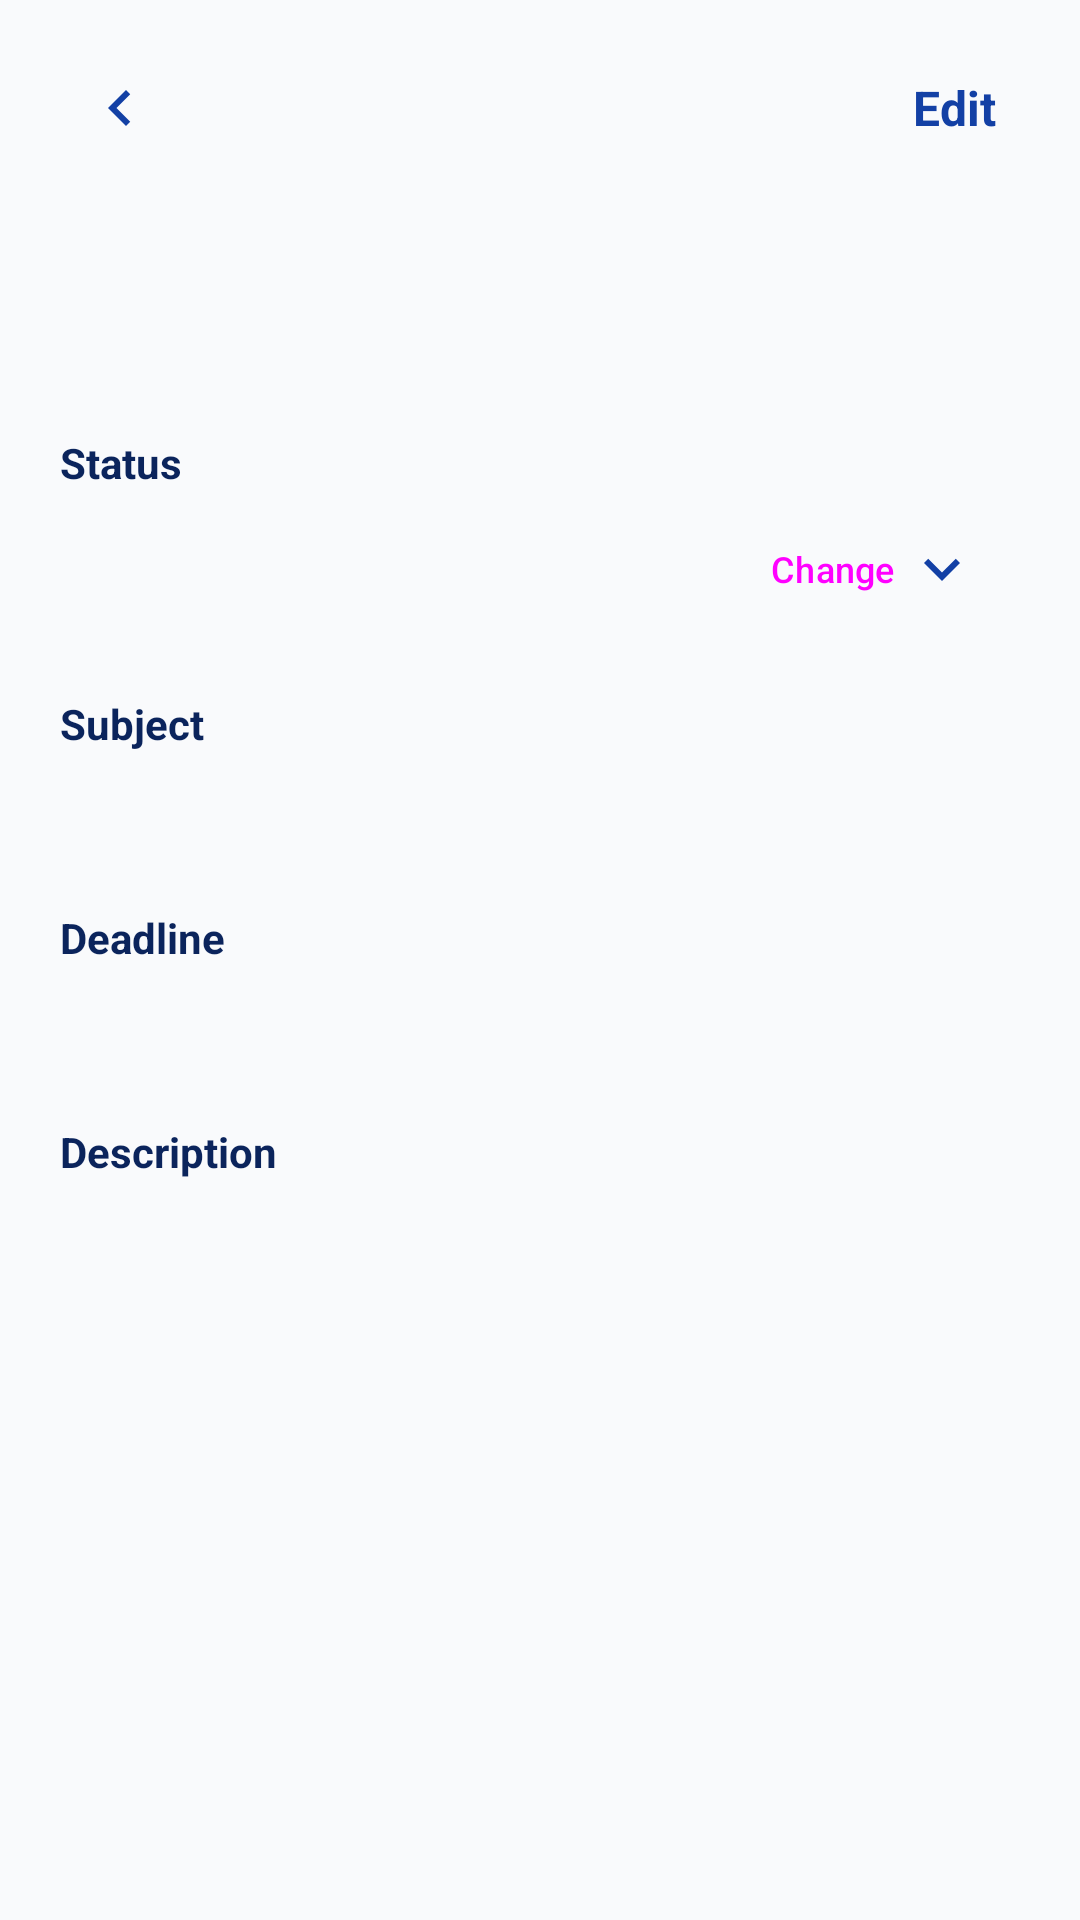

Layout XML and referenced resources for this Android screen:
<!-- AndroidManifest.xml: application theme Theme.Acadex -->
<!-- res/layout/fragment_task_detail.xml -->
<ScrollView xmlns:android="http://schemas.android.com/apk/res/android" xmlns:app="http://schemas.android.com/apk/res-auto"
    style="@style/ScreenScroll"
    android:layout_width="match_parent" android:layout_height="match_parent">
    <LinearLayout style="@style/ScreenContent" android:layout_width="match_parent" android:layout_height="wrap_content">
        <RelativeLayout android:layout_width="match_parent" android:layout_height="wrap_content">
            <ImageButton
                android:id="@+id/btnBack"
                android:layout_width="40dp"
                android:layout_height="40dp"
                android:layout_alignParentStart="true"
                android:layout_centerVertical="true"
                android:background="?attr/selectableItemBackgroundBorderless"
                android:contentDescription="Back"
                android:src="@drawable/ic_chevron_left"
                app:tint="@color/primary" />
            <TextView
                android:id="@+id/btnEdit"
                android:layout_width="wrap_content"
                android:layout_height="40dp"
                android:layout_alignParentEnd="true"
                android:layout_centerVertical="true"
                android:background="?attr/selectableItemBackgroundBorderless"
                android:clickable="true"
                android:focusable="true"
                android:gravity="center"
                android:paddingStart="@dimen/gap_sm"
                android:paddingEnd="@dimen/gap_sm"
                android:text="Edit"
                android:textColor="@color/primary"
                android:textSize="16sp"
                android:textStyle="bold" />
        </RelativeLayout>

        <TextView android:id="@+id/tvTaskTitle" style="@style/Title" android:layout_width="match_parent" android:layout_height="wrap_content"
            android:layout_marginTop="@dimen/gap_md" android:textSize="24sp"/>
        <TextView android:id="@+id/tvTaskType" style="@style/Sub" android:layout_width="wrap_content" android:layout_height="wrap_content"/>

        <TextView style="@style/Section" android:layout_width="wrap_content" android:layout_height="wrap_content" android:text="Status"/>
        <LinearLayout android:layout_width="match_parent" android:layout_height="wrap_content" android:gravity="center_vertical" android:orientation="horizontal">
            <TextView android:id="@+id/tvTaskStatus" style="@style/TaskStatus" android:layout_width="0dp" android:layout_height="wrap_content" android:layout_weight="1" android:textSize="16sp"/>
            <Button android:id="@+id/btnChangeStatus" style="@style/BtnSmall" android:layout_width="wrap_content" android:layout_height="wrap_content" android:text="Change"
                android:drawableEnd="@drawable/ic_chevron_down" android:drawablePadding="@dimen/gap_xs"/>
        </LinearLayout>

        <TextView style="@style/Section" android:layout_width="wrap_content" android:layout_height="wrap_content" android:text="Subject"/>
        <TextView android:id="@+id/tvTaskSubject" style="@style/Body" android:layout_width="match_parent" android:layout_height="wrap_content"/>

        <TextView style="@style/Section" android:layout_width="wrap_content" android:layout_height="wrap_content" android:text="Deadline"/>
        <TextView android:id="@+id/tvTaskDeadline" style="@style/Body" android:layout_width="match_parent" android:layout_height="wrap_content"/>

        <TextView style="@style/Section" android:layout_width="wrap_content" android:layout_height="wrap_content" android:text="Description"/>
        <TextView android:id="@+id/tvTaskDesc" style="@style/Body" android:layout_width="match_parent" android:layout_height="wrap_content"/>
    </LinearLayout>
</ScrollView>
<!-- resources referenced by this layout -->
<resources>
  <color name="primary">#1340A5</color>
  <dimen name="gap_md">12dp</dimen>
  <dimen name="gap_sm">8dp</dimen>
  <dimen name="gap_xs">4dp</dimen>
  <!-- drawable ic_chevron_down (drawable) -->
  <?xml version="1.0" encoding="utf-8"?>
  <vector xmlns:android="http://schemas.android.com/apk/res/android"
      android:width="24dp"
      android:height="24dp"
      android:viewportWidth="24"
      android:viewportHeight="24">
      <path
          android:fillColor="@color/primary"
          android:pathData="M7.41,8.59L12,13.17l4.59,-4.58L18,10l-6,6 -6,-6z"/>
  </vector>
  <!-- drawable ic_chevron_left (drawable) -->
  <?xml version="1.0" encoding="utf-8"?>
  <vector xmlns:android="http://schemas.android.com/apk/res/android"
      android:width="24dp"
      android:height="24dp"
      android:viewportWidth="24"
      android:viewportHeight="24">
      <path
          android:fillColor="@color/primary"
          android:pathData="M15.41,7.41L14,6l-6,6 6,6 1.41,-1.41L10.83,12z"/>
  </vector>
  <style name="Body">
          <item name="android:textSize">15sp</item>
          <item name="android:textColor">@color/black</item>
      </style>
  <style name="BtnSmall" parent="Widget.Material3.Button.TonalButton">
          <item name="android:textSize">12sp</item>
          <item name="android:minHeight">36dp</item>
          <item name="android:insetTop">0dp</item>
          <item name="android:insetBottom">0dp</item>
          <item name="android:paddingLeft">14dp</item>
          <item name="android:paddingRight">14dp</item>
      </style>
  <style name="ScreenContent">
          <item name="android:orientation">vertical</item>
          <item name="android:paddingLeft">@dimen/screen_padding</item>
          <item name="android:paddingRight">@dimen/screen_padding</item>
          <item name="android:paddingTop">@dimen/screen_padding_top</item>
          <item name="android:paddingBottom">@dimen/screen_padding_bottom</item>
      </style>
  <style name="ScreenScroll">
          <item name="android:clipToPadding">false</item>
          <item name="android:scrollbars">none</item>
      </style>
  <style name="Section">
          <item name="android:textSize">14sp</item>
          <item name="android:textStyle">bold</item>
          <item name="android:textColor">@color/dark</item>
          <item name="android:paddingTop">@dimen/gap_xl</item>
          <item name="android:paddingBottom">@dimen/gap_sm</item>
      </style>
  <style name="Sub">
          <item name="android:textSize">12sp</item>
          <item name="android:textColor">@color/primary</item>
      </style>
  <style name="TaskStatus">
          <item name="android:textSize">12sp</item>
          <item name="android:textStyle">bold</item>
          <item name="android:textColor">@color/muted</item>
      </style>
  <style name="Title">
          <item name="android:textSize">22sp</item>
          <item name="android:textStyle">bold</item>
          <item name="android:textColor">@color/black</item>
          <item name="android:paddingBottom">@dimen/gap_xs</item>
      </style>
  <color name="black">#101010</color>
  <dimen name="screen_padding">20dp</dimen>
  <dimen name="screen_padding_top">16dp</dimen>
  <dimen name="screen_padding_bottom">96dp</dimen>
  <color name="dark">#0B245C</color>
  <dimen name="gap_xl">24dp</dimen>
  <color name="muted">#6B7A90</color>
  <color name="white">#FFFFFF</color>
  <color name="light">#BACCE0</color>
  <color name="primary_soft">#DCE6FA</color>
  <color name="bg">#F9FAFC</color>
</resources>
